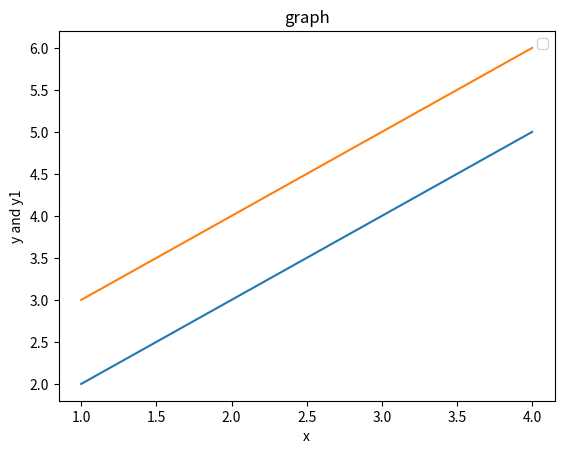

Source code (Python):
import matplotlib.pyplot as plt

x = [1, 2, 3, 4]
y = [2, 3, 4, 5]
y1 =[3, 4, 5, 6]

# label the graph
plt.title('graph')
plt.xlabel('x')
plt.ylabel('y and y1')
plt.legend(['this is y', 'this is y1'])

# make graph
plt.plot(x, y)
plt.plot(x, y1)

# display graph
plt.show()